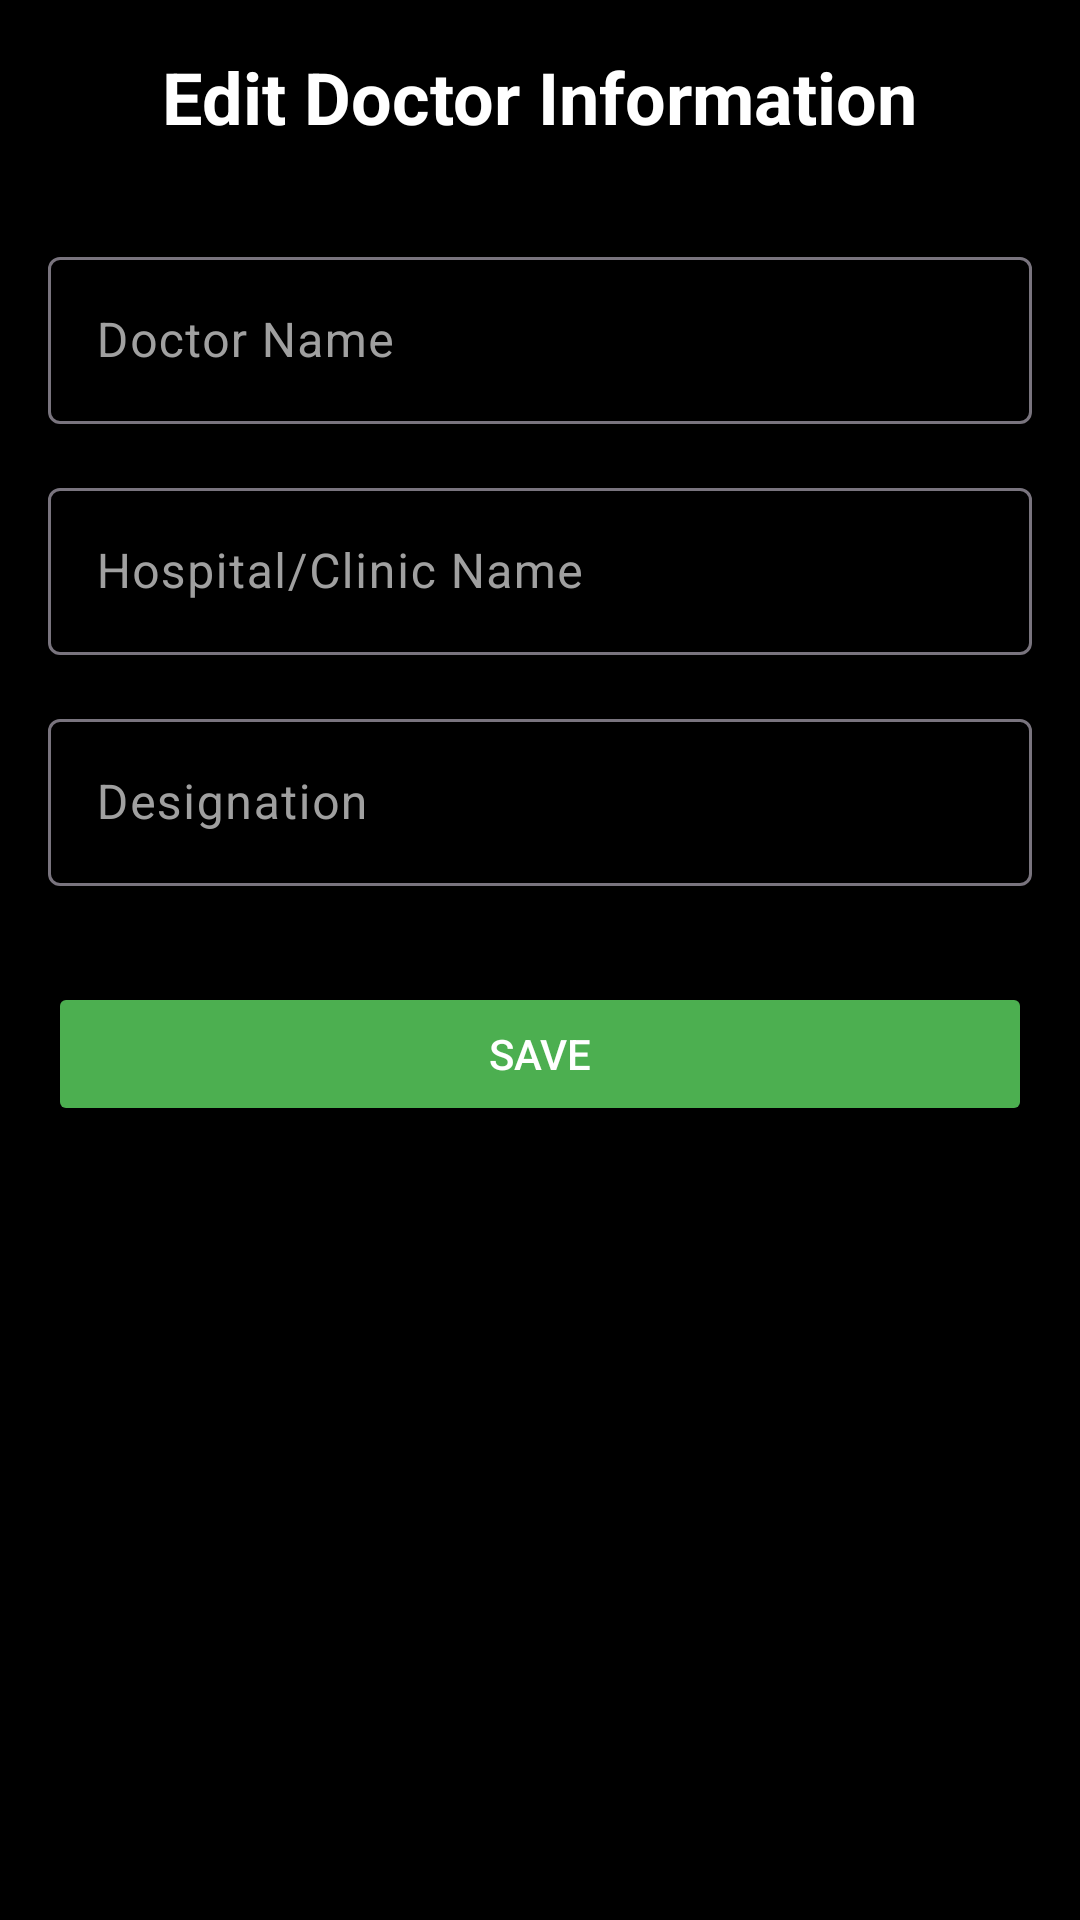

Here is an Android app screen rendered from its layout file. Give the layout XML and the strings, colors and styles it references.
<!-- AndroidManifest.xml: application theme Theme.BrainTumorDetector -->
<!-- res/layout/activity_doctor_info.xml -->
<?xml version="1.0" encoding="utf-8"?>
<androidx.constraintlayout.widget.ConstraintLayout xmlns:android="http://schemas.android.com/apk/res/android"
    xmlns:app="http://schemas.android.com/apk/res-auto"
    xmlns:tools="http://schemas.android.com/tools"
    android:layout_width="match_parent"
    android:layout_height="match_parent"
    android:background="#000000"
    android:padding="16dp"
    tools:context=".DoctorInfoActivity">

    <TextView
        android:id="@+id/tv_title"
        android:layout_width="wrap_content"
        android:layout_height="wrap_content"
        android:text="Edit Doctor Information"
        android:textColor="#FFFFFF"
        android:textSize="24sp"
        android:textStyle="bold"
        app:layout_constraintTop_toTopOf="parent"
        app:layout_constraintStart_toStartOf="parent"
        app:layout_constraintEnd_toEndOf="parent" />

    <com.google.android.material.textfield.TextInputLayout
        android:id="@+id/til_doctor_name"
        android:layout_width="0dp"
        android:layout_height="wrap_content"
        android:layout_marginTop="32dp"
        android:textColorHint="#A0A0A0"
        app:layout_constraintTop_toBottomOf="@+id/tv_title"
        app:layout_constraintStart_toStartOf="parent"
        app:layout_constraintEnd_toEndOf="parent">

        <com.google.android.material.textfield.TextInputEditText
            android:id="@+id/et_doctor_name"
            android:layout_width="match_parent"
            android:layout_height="wrap_content"
            android:hint="Doctor Name"
            android:textColor="#FFFFFF"
            android:backgroundTint="#333333" />
    </com.google.android.material.textfield.TextInputLayout>

    <com.google.android.material.textfield.TextInputLayout
        android:id="@+id/til_hospital_name"
        android:layout_width="0dp"
        android:layout_height="wrap_content"
        android:layout_marginTop="16dp"
        android:textColorHint="#A0A0A0"
        app:layout_constraintTop_toBottomOf="@+id/til_doctor_name"
        app:layout_constraintStart_toStartOf="parent"
        app:layout_constraintEnd_toEndOf="parent">

        <com.google.android.material.textfield.TextInputEditText
            android:id="@+id/et_hospital_name"
            android:layout_width="match_parent"
            android:layout_height="wrap_content"
            android:hint="Hospital/Clinic Name"
            android:textColor="#FFFFFF"
            android:backgroundTint="#333333" />
    </com.google.android.material.textfield.TextInputLayout>

    <com.google.android.material.textfield.TextInputLayout
        android:id="@+id/til_designation"
        android:layout_width="0dp"
        android:layout_height="wrap_content"
        android:layout_marginTop="16dp"
        android:textColorHint="#A0A0A0"
        app:layout_constraintTop_toBottomOf="@+id/til_hospital_name"
        app:layout_constraintStart_toStartOf="parent"
        app:layout_constraintEnd_toEndOf="parent">

        <com.google.android.material.textfield.TextInputEditText
            android:id="@+id/et_designation"
            android:layout_width="match_parent"
            android:layout_height="wrap_content"
            android:hint="Designation"
            android:textColor="#FFFFFF"
            android:backgroundTint="#333333" />
    </com.google.android.material.textfield.TextInputLayout>

    <Button
        android:id="@+id/btn_save"
        android:layout_width="0dp"
        android:layout_height="wrap_content"
        android:layout_marginTop="32dp"
        android:text="Save"
        android:backgroundTint="#4CAF50"
        android:textColor="#FFFFFF"
        app:layout_constraintTop_toBottomOf="@+id/til_designation"
        app:layout_constraintStart_toStartOf="parent"
        app:layout_constraintEnd_toEndOf="parent" />

</androidx.constraintlayout.widget.ConstraintLayout>
<!-- resources referenced by this layout -->
<resources>
  <style name="Theme.BrainTumorDetector" parent="Base.Theme.BrainTumorDetector" />
  <style name="Base.Theme.BrainTumorDetector" parent="Theme.Material3.DayNight.NoActionBar">
          
          
      </style>
</resources>
